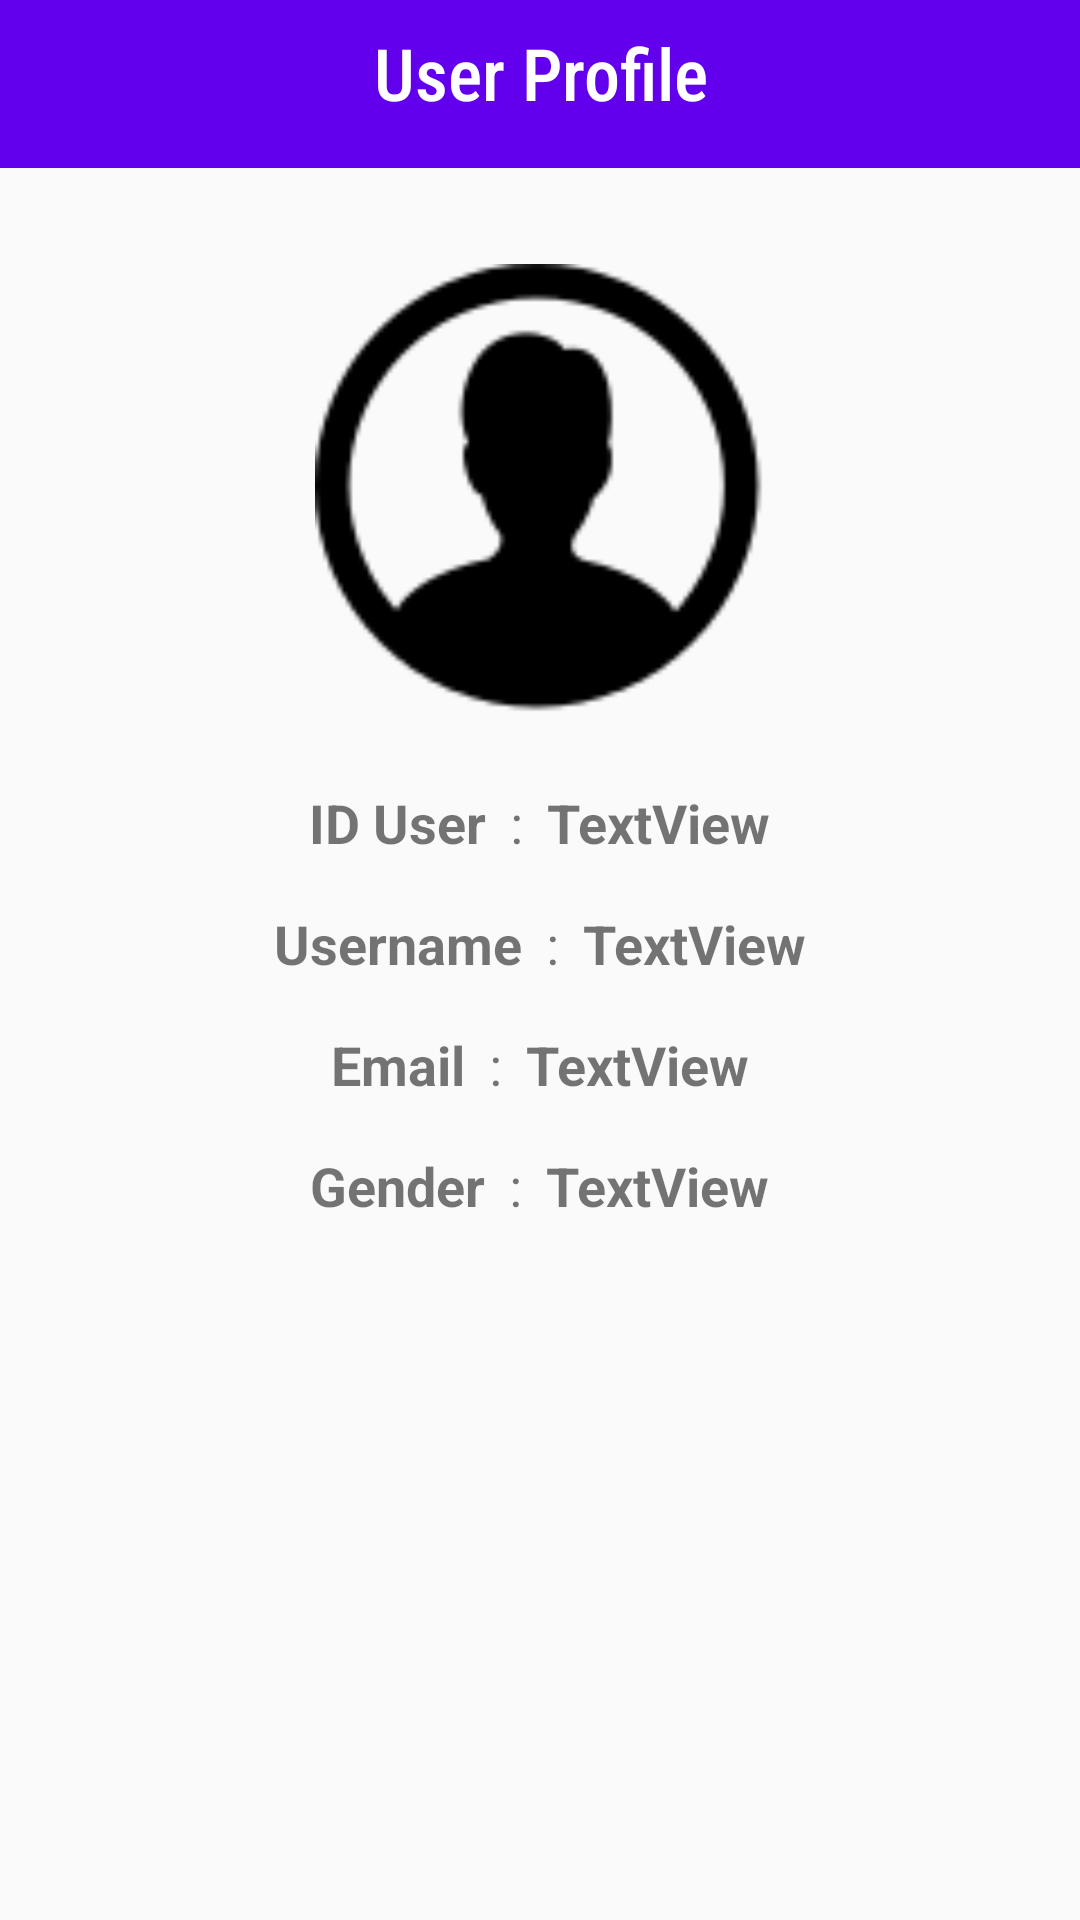

Produce the Android XML layout that renders to this screen, including the resource entries it uses.
<!-- AndroidManifest.xml: application theme AppTheme -->
<!-- res/layout/activity_user_profile.xml -->
<?xml version="1.0" encoding="utf-8"?>
<androidx.constraintlayout.widget.ConstraintLayout xmlns:android="http://schemas.android.com/apk/res/android"
    xmlns:app="http://schemas.android.com/apk/res-auto"
    xmlns:tools="http://schemas.android.com/tools"
    android:layout_width="match_parent"
    android:layout_height="match_parent"
    tools:context=".profile.user_profile">

    <androidx.appcompat.widget.Toolbar
        android:id="@+id/toolbar2"
        android:layout_width="match_parent"
        android:layout_height="wrap_content"

        android:background="?attr/colorPrimary"
        android:minHeight="?attr/actionBarSize"
        android:theme="?attr/actionBarTheme"
        app:layout_constraintEnd_toEndOf="parent"
        app:layout_constraintStart_toStartOf="parent"
        app:layout_constraintTop_toTopOf="parent" />

    <TextView
        android:id="@+id/textView6"
        android:layout_width="wrap_content"
        android:layout_height="wrap_content"
        android:layout_marginTop="8dp"
        android:fontFamily="sans-serif-condensed-medium"
        android:gravity="center"
        android:text="User Profile"
        android:textColor="#FFFFFF"
        android:textSize="24sp"
        app:layout_constraintEnd_toEndOf="@+id/toolbar2"
        app:layout_constraintStart_toStartOf="parent"
        app:layout_constraintTop_toTopOf="@+id/toolbar2" />

    <LinearLayout
        android:layout_width="match_parent"
        android:layout_height="0dp"
        android:orientation="vertical"
        app:layout_constraintBottom_toBottomOf="parent"
        app:layout_constraintEnd_toEndOf="parent"
        app:layout_constraintStart_toStartOf="parent"
        app:layout_constraintTop_toBottomOf="@+id/toolbar2">

        <ImageView
            android:id="@+id/imageView9"
            android:layout_width="150dp"
            android:layout_height="150dp"
            android:layout_gravity="center"
            android:layout_marginTop="32dp"
            app:srcCompat="@drawable/male" />

        <LinearLayout
            android:layout_width="wrap_content"
            android:layout_height="wrap_content"
            android:layout_gravity="center"
            android:layout_marginTop="24dp"
            android:gravity="center"
            android:orientation="horizontal">

            <TextView
                android:id="@+id/textView9"
                android:layout_width="wrap_content"
                android:layout_height="wrap_content"
                android:layout_marginRight="8dp"
                android:layout_weight="1"

                android:gravity="center"
                android:text="ID User"
                android:textAlignment="center"
                android:textSize="18sp"
                android:textStyle="bold" />

            <TextView
                android:id="@+id/textView21"
                android:layout_width="wrap_content"
                android:layout_height="wrap_content"
                android:layout_weight="1"
                android:gravity="center"
                android:text=":"
                android:textSize="18sp" />

            <TextView
                android:id="@+id/tvId"
                android:layout_width="wrap_content"
                android:layout_height="wrap_content"
                android:layout_marginLeft="8dp"
                android:layout_weight="0"
                android:text="TextView"
                android:textAlignment="center"
                android:textSize="18sp"
                android:textStyle="bold" />
        </LinearLayout>

        <LinearLayout
            android:layout_width="wrap_content"
            android:layout_height="wrap_content"
            android:layout_gravity="center"
            android:layout_marginTop="16dp"
            android:gravity="center"
            android:orientation="horizontal">

            <TextView
                android:id="@+id/textView12"
                android:layout_width="wrap_content"
                android:layout_height="wrap_content"
                android:layout_marginRight="8dp"
                android:layout_weight="1"
                android:text="Username"
                android:textAlignment="center"
                android:textSize="18sp"
                android:textStyle="bold" />

            <TextView
                android:id="@+id/textView22"
                android:layout_width="wrap_content"
                android:layout_height="wrap_content"
                android:layout_weight="1"
                android:text=":"
                android:textSize="18sp" />

            <TextView
                android:id="@+id/tvUsernama"
                android:layout_width="wrap_content"
                android:layout_height="wrap_content"
                android:layout_marginLeft="8dp"
                android:layout_weight="1"
                android:text="TextView"
                android:textSize="18sp"
                android:textStyle="bold" />
        </LinearLayout>

        <LinearLayout
            android:layout_width="wrap_content"
            android:layout_height="wrap_content"
            android:layout_gravity="center"
            android:layout_marginTop="16dp"
            android:orientation="horizontal">

            <TextView
                android:id="@+id/textView14"
                android:layout_width="wrap_content"
                android:layout_height="wrap_content"
                android:layout_marginRight="8dp"
                android:layout_weight="0"
                android:text="Email"
                android:textAlignment="center"
                android:textSize="18sp"
                android:textStyle="bold" />

            <TextView
                android:id="@+id/textView23"
                android:layout_width="wrap_content"
                android:layout_height="wrap_content"
                android:layout_weight="0"
                android:text=":"
                android:textSize="18sp" />

            <TextView
                android:id="@+id/tvEmail"
                android:layout_width="wrap_content"
                android:layout_height="wrap_content"
                android:layout_marginLeft="8dp"
                android:layout_weight="0"
                android:text="TextView"
                android:textAlignment="center"
                android:textSize="18sp"
                android:textStyle="bold" />
        </LinearLayout>

        <LinearLayout
            android:layout_width="wrap_content"
            android:layout_height="wrap_content"
            android:layout_gravity="center"
            android:layout_marginTop="16dp"
            android:orientation="horizontal">

            <TextView
                android:id="@+id/textView18"
                android:layout_width="wrap_content"
                android:layout_height="wrap_content"
                android:layout_marginRight="8dp"
                android:layout_weight="0"
                android:text="Gender"
                android:textAlignment="center"
                android:textSize="18sp"
                android:textStyle="bold" />

            <TextView
                android:id="@+id/textView24"
                android:layout_width="wrap_content"
                android:layout_height="wrap_content"
                android:layout_weight="0"
                android:text=":"
                android:textSize="18sp" />

            <TextView
                android:id="@+id/tvGender"
                android:layout_width="wrap_content"
                android:layout_height="wrap_content"
                android:layout_marginLeft="8dp"
                android:layout_weight="0"
                android:text="TextView"
                android:textAlignment="center"
                android:textSize="18sp"
                android:textStyle="bold" />
        </LinearLayout>
    </LinearLayout>
</androidx.constraintlayout.widget.ConstraintLayout>
<!-- resources referenced by this layout -->
<resources>
  <!-- drawable male: png bitmap (drawable-xxhdpi, 3125 bytes) -->
  <style name="AppTheme" parent="Theme.AppCompat.DayNight.NoActionBar">
          
          <item name="colorPrimary">@color/colorPrimary</item>
          <item name="colorPrimaryDark">@color/colorPrimaryDark</item>
          <item name="colorAccent">@color/colorAccent</item>
          <item name="colorControlNormal">#FF03A9F4</item>
          <item name="colorControlActivated">#FF03A9F4</item>
      </style>
  <!-- not gathered from this repository: default colours our renderer supplied (Android Studio template values) -->
  <color name="colorPrimary">#FF6200EE</color>
  <color name="colorPrimaryDark">#FF3700B3</color>
  <color name="colorAccent">#FF03DAC5</color>
</resources>
